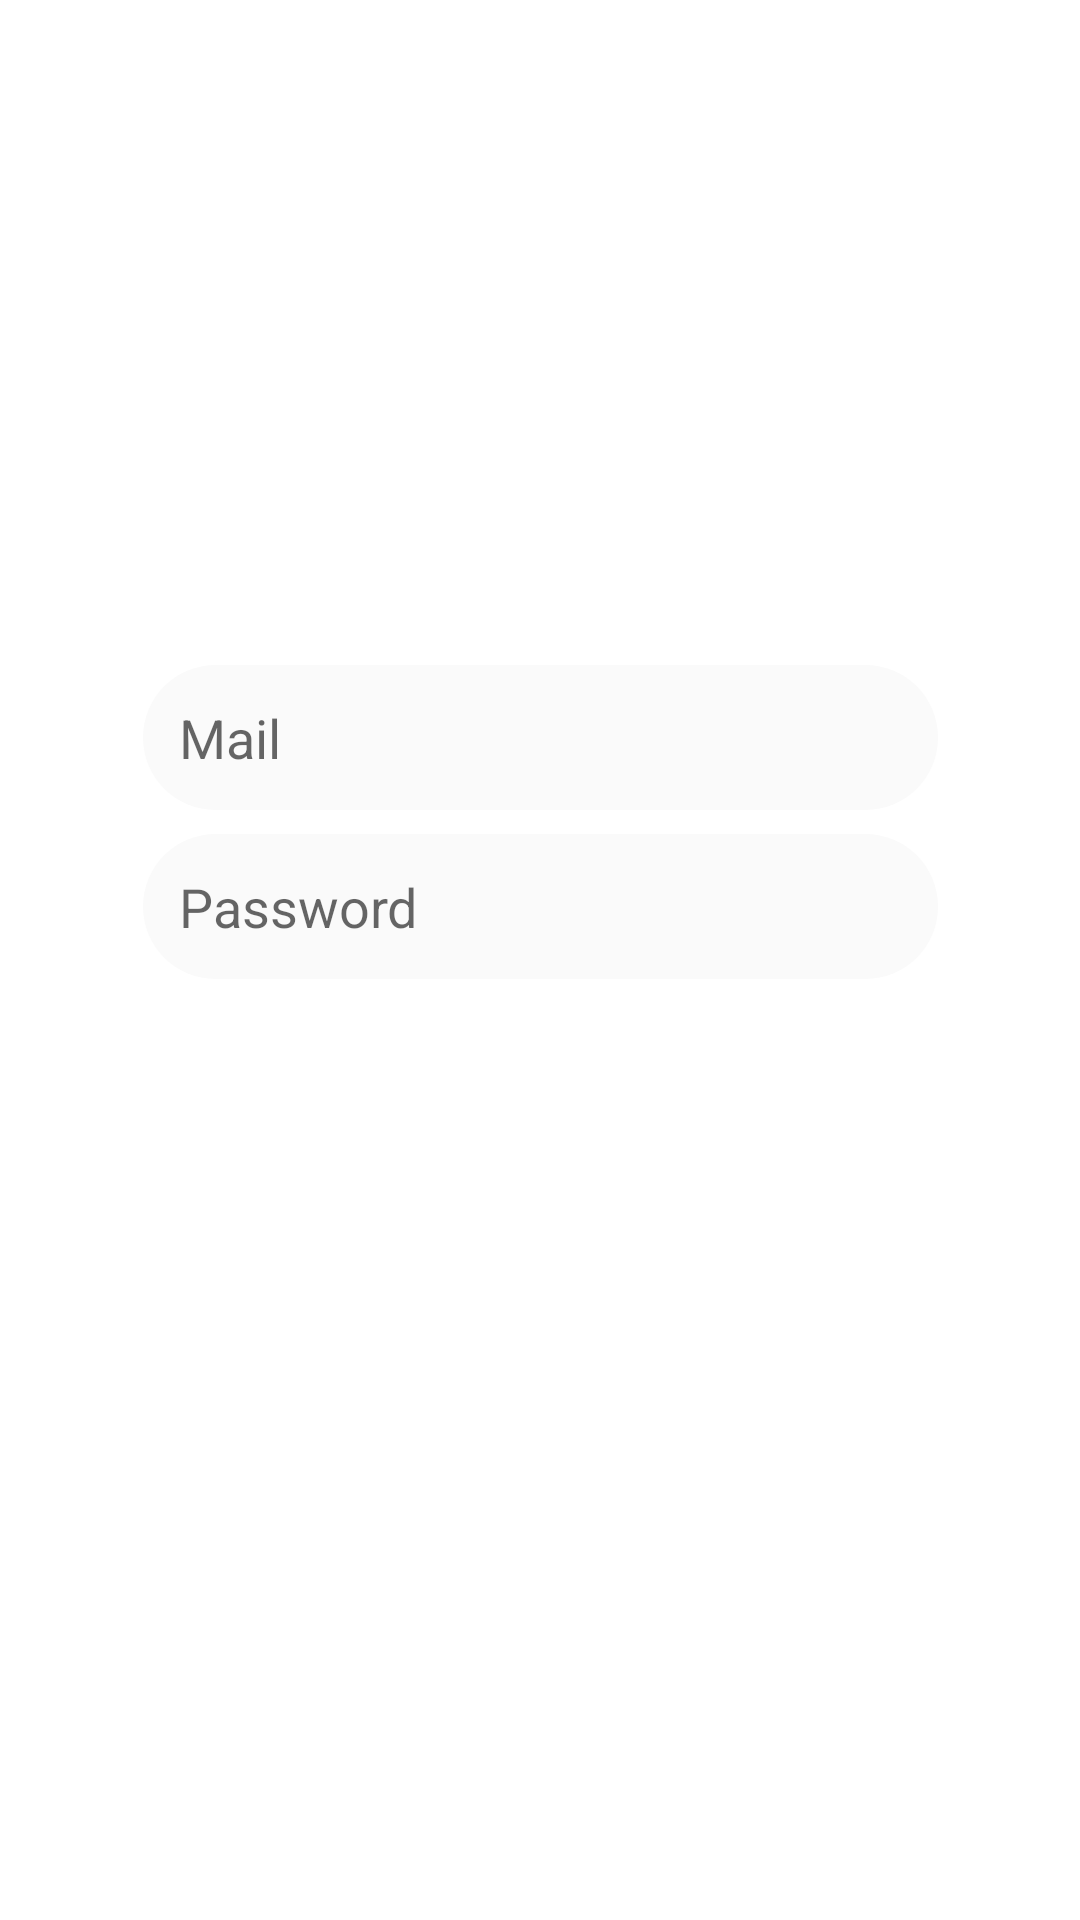

Android layout source for this screen:
<!-- AndroidManifest.xml: application theme AppTheme -->
<!-- res/layout/activity_login.xml -->
<?xml version="1.0" encoding="utf-8"?>
<android.support.constraint.ConstraintLayout xmlns:android="http://schemas.android.com/apk/res/android"
    xmlns:app="http://schemas.android.com/apk/res-auto"
    xmlns:tools="http://schemas.android.com/tools"
    android:layout_width="match_parent"
    android:layout_height="match_parent"
    tools:context=".Activities.LoginActivity"
    android:background="#fff">

    <ImageView
        android:id="@+id/loginPhoto"
        android:layout_width="90dp"
        android:layout_height="90dp"
        android:layout_marginStart="8dp"
        android:layout_marginLeft="8dp"
        android:layout_marginTop="8dp"
        android:layout_marginEnd="8dp"
        android:layout_marginRight="8dp"
        android:layout_marginBottom="8dp"
        app:layout_constraintBottom_toTopOf="@+id/loginMail"
        app:layout_constraintEnd_toEndOf="parent"
        app:layout_constraintStart_toStartOf="parent"
        app:layout_constraintTop_toTopOf="parent"
        app:srcCompat="@drawable/userphoto" />

    <EditText
        android:id="@+id/loginMail"
        android:layout_width="265dp"
        android:layout_height="wrap_content"
        android:layout_marginStart="8dp"
        android:layout_marginLeft="8dp"
        android:layout_marginEnd="8dp"
        android:layout_marginRight="8dp"
        android:layout_marginBottom="4dp"
        android:background="@drawable/reg_edittext_style"
        android:ems="10"
        android:hint="Mail"
        android:inputType="textPersonName"
        app:layout_constraintBottom_toTopOf="@+id/guideline2"
        app:layout_constraintEnd_toEndOf="parent"
        app:layout_constraintStart_toStartOf="parent" />

    <android.support.constraint.Guideline
        android:id="@+id/guideline2"
        android:layout_width="wrap_content"
        android:layout_height="wrap_content"
        android:orientation="horizontal"
        app:layout_constraintGuide_end="366dp" />

    <EditText
        android:id="@+id/loginPassword"
        android:layout_width="265dp"
        android:layout_height="wrap_content"
        android:layout_marginStart="8dp"
        android:layout_marginLeft="8dp"
        android:layout_marginTop="4dp"
        android:layout_marginEnd="8dp"
        android:layout_marginRight="8dp"
        android:background="@drawable/reg_edittext_style"
        android:ems="10"
        android:hint="Password"
        android:inputType="textPassword"
        app:layout_constraintEnd_toEndOf="parent"
        app:layout_constraintStart_toStartOf="parent"
        app:layout_constraintTop_toTopOf="@+id/guideline2" />

    <Button
        android:id="@+id/loginBtn"
        android:layout_width="wrap_content"
        android:layout_height="wrap_content"
        android:layout_marginStart="8dp"
        android:layout_marginLeft="8dp"
        android:layout_marginTop="8dp"
        android:layout_marginEnd="8dp"
        android:layout_marginRight="8dp"
        android:background="@drawable/reg_button_style"
        android:text="Login"
        android:textColor="#fff"
        app:layout_constraintBottom_toBottomOf="parent"
        app:layout_constraintEnd_toEndOf="parent"
        app:layout_constraintHorizontal_bias="0.469"
        app:layout_constraintStart_toStartOf="parent"
        app:layout_constraintTop_toBottomOf="@+id/loginPassword"
        app:layout_constraintVertical_bias="0.08" />

    <ProgressBar

        android:id="@+id/loginProgress"
        style="?android:attr/progressBarStyle"
        android:layout_width="wrap_content"
        android:layout_height="wrap_content"
        app:layout_constraintBottom_toBottomOf="@+id/loginBtn"
        app:layout_constraintEnd_toEndOf="@+id/loginBtn"
        app:layout_constraintHorizontal_bias="0.475"
        app:layout_constraintStart_toStartOf="@+id/loginBtn"
        app:layout_constraintTop_toTopOf="@+id/loginBtn"
        app:layout_constraintVertical_bias="0.0" />

    <Button
        android:id="@+id/createAccount"
        android:layout_width="wrap_content"
        android:layout_height="wrap_content"
        android:layout_marginStart="8dp"
        android:layout_marginLeft="8dp"
        android:layout_marginTop="8dp"
        android:layout_marginEnd="8dp"
        android:layout_marginRight="8dp"
        android:layout_marginBottom="8dp"
        android:background="@drawable/reg_button_style"
        android:text="Create Account"
        android:textColor="#fff"
        app:layout_constraintBottom_toBottomOf="parent"
        app:layout_constraintEnd_toEndOf="parent"
        app:layout_constraintStart_toStartOf="parent"
        app:layout_constraintTop_toBottomOf="@+id/loginProgress" />
</android.support.constraint.ConstraintLayout>
<!-- resources referenced by this layout -->
<resources>
  <!-- drawable reg_edittext_style (drawable) -->
  <?xml version="1.0" encoding="utf-8"?>
  <shape xmlns:android="http://schemas.android.com/apk/res/android">
  
      <solid android:color="#fafafa" /> 
      <corners android:radius="32dp" /> 
      <padding android:left="12dp" android:right="12dp" android:top="12dp" android:bottom="12dp" />
  
  
  
  </shape>
  <style name="AppTheme" parent="Theme.AppCompat.Light.DarkActionBar">
          
          <item name="colorPrimary">@color/colorPrimary</item>
          <item name="colorPrimaryDark">@color/colorPrimaryDark</item>
          <item name="colorAccent">@color/colorAccent</item>
      </style>
  <!-- not gathered from this repository: default colours our renderer supplied (Android Studio template values) -->
  <color name="colorPrimary">#FF6200EE</color>
  <color name="colorPrimaryDark">#FF3700B3</color>
  <color name="colorAccent">#FF03DAC5</color>
</resources>
